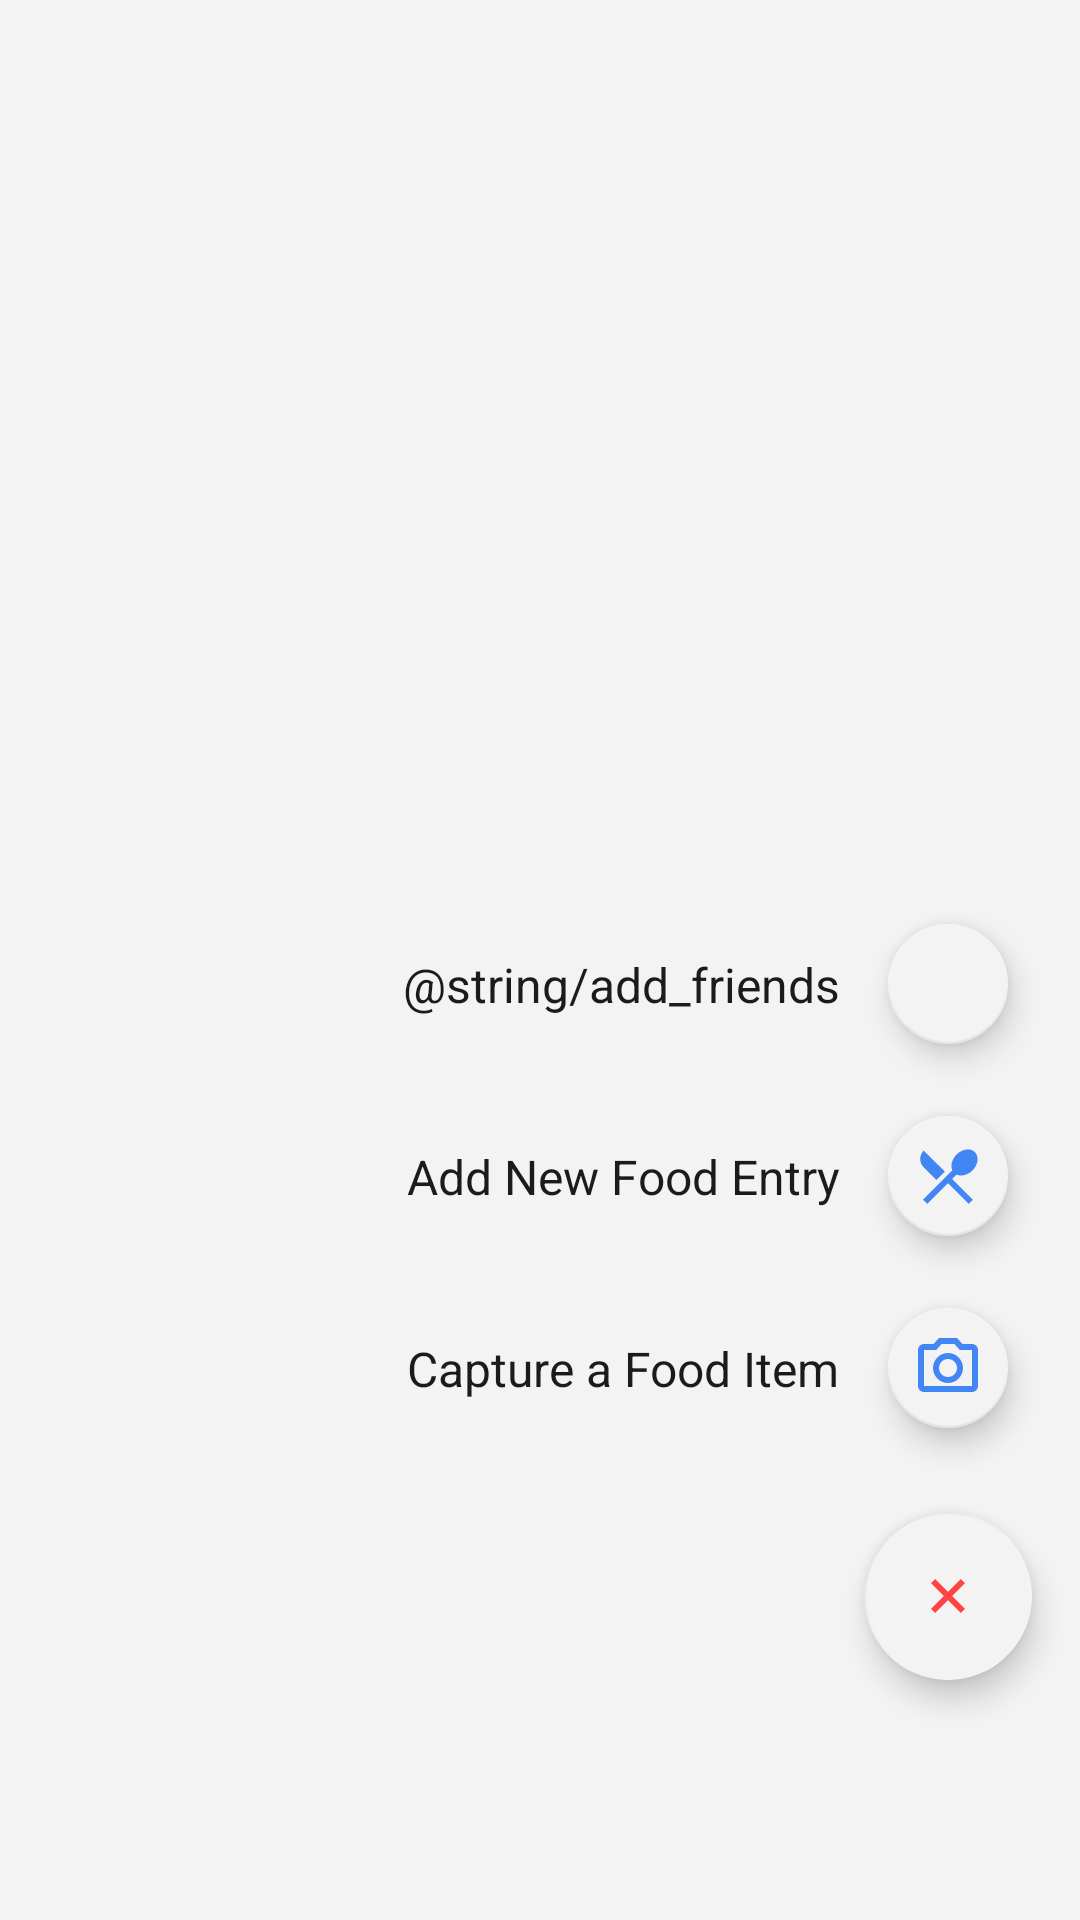

Write the Android layout XML for this screen, with the resource values it uses.
<!-- AndroidManifest.xml: application theme AppTheme -->
<!-- res/layout/layout_fabs.xml -->
<?xml version="1.0" encoding="utf-8"?>
<layout
    xmlns:android="http://schemas.android.com/apk/res/android"
    xmlns:app="http://schemas.android.com/apk/res-auto">

<androidx.constraintlayout.widget.ConstraintLayout
    android:layout_width="match_parent"
    android:layout_height="match_parent"
    android:background="#0000">

    <View
        android:id="@+id/background_view"
        android:layout_width="match_parent"
        android:layout_height="match_parent"
        android:background="?backgroundColor"/>

    <TextView
        android:id="@+id/text_weight"
        android:layout_width="wrap_content"
        android:layout_height="wrap_content"
        android:textSize="16sp"
        android:text="@string/log_weight"
        android:visibility="gone"
        app:layout_constraintEnd_toStartOf="@id/add_weight_button"
        app:layout_constraintTop_toTopOf="@id/add_weight_button"
        app:layout_constraintBottom_toBottomOf="@id/add_weight_button"
        android:layout_marginEnd="12dp" />

    <TextView
        android:id="@+id/text_friends"
        android:layout_width="wrap_content"
        android:layout_height="wrap_content"
        android:textSize="16sp"
        android:text="@string/add_friends"
        app:layout_constraintEnd_toStartOf="@id/add_friends_button"
        app:layout_constraintTop_toTopOf="@id/add_friends_button"
        app:layout_constraintBottom_toBottomOf="@id/add_friends_button"
        android:layout_marginEnd="12dp" />

    <TextView
        android:id="@+id/text_food"
        android:layout_width="wrap_content"
        android:layout_height="wrap_content"
        android:textSize="16sp"
        android:text="@string/add_new_food_entry"
        app:layout_constraintEnd_toStartOf="@id/add_food_button"
        app:layout_constraintTop_toTopOf="@id/add_food_button"
        app:layout_constraintBottom_toBottomOf="@id/add_food_button"
        android:layout_marginEnd="12dp" />

    <TextView
        android:id="@+id/text_capture"
        android:layout_width="wrap_content"
        android:layout_height="wrap_content"
        android:textSize="16sp"
        android:text="@string/capture_a_food_item"
        android:theme="?miniFabStyle"
        app:layout_constraintEnd_toStartOf="@id/capture_food_button"
        app:layout_constraintTop_toTopOf="@id/capture_food_button"
        app:layout_constraintBottom_toBottomOf="@id/capture_food_button"
        android:layout_marginEnd="12dp" />

    <com.google.android.material.floatingactionbutton.FloatingActionButton
        android:layout_width="wrap_content"
        android:layout_height="wrap_content"
        android:contentDescription="@string/log_weight"
        android:elevation="5dp"
        android:visibility="gone"
        android:id="@+id/add_weight_button"
        android:src="@drawable/ic_monitor_weight"
        android:layout_marginBottom="16dp"
        android:theme="?miniFabStyle"
        app:layout_constraintBottom_toTopOf="@id/add_friends_button"
        app:layout_constraintEnd_toEndOf="@id/cancel_action_button"
        app:layout_constraintStart_toStartOf="@id/cancel_action_button"/>

    <com.google.android.material.floatingactionbutton.FloatingActionButton
        android:layout_width="wrap_content"
        android:layout_height="wrap_content"
        android:contentDescription="@string/add_friends"
        android:elevation="5dp"
        android:id="@+id/add_friends_button"
        android:src="@drawable/ic_person_add"
        android:layout_marginBottom="16dp"
        android:theme="?miniFabStyle"
        app:layout_constraintBottom_toTopOf="@id/add_food_button"
        app:layout_constraintEnd_toEndOf="@id/cancel_action_button"
        app:layout_constraintStart_toStartOf="@id/cancel_action_button"/>

    <com.google.android.material.floatingactionbutton.FloatingActionButton
        android:layout_width="wrap_content"
        android:layout_height="wrap_content"
        android:contentDescription="@string/add_new_food_entry"
        android:elevation="5dp"
        android:src="@drawable/ic_restaurant_menu"
        android:id="@+id/add_food_button"
        android:layout_marginBottom="16dp"
        android:theme="?miniFabStyle"
        app:layout_constraintBottom_toTopOf="@id/capture_food_button"
        app:layout_constraintEnd_toEndOf="@id/cancel_action_button"
        app:layout_constraintStart_toStartOf="@id/cancel_action_button"/>

    <com.google.android.material.floatingactionbutton.FloatingActionButton
        android:layout_width="wrap_content"
        android:layout_height="wrap_content"
        android:contentDescription="@string/capture_a_food_item"
        android:elevation="5dp"
        android:src="@drawable/ic_camera"
        android:id="@+id/capture_food_button"
        android:layout_marginBottom="24dp"
        android:theme="?miniFabStyle"
        app:layout_constraintBottom_toTopOf="@id/cancel_action_button"
        app:layout_constraintEnd_toEndOf="@id/cancel_action_button"
        app:layout_constraintStart_toStartOf="@id/cancel_action_button"/>

    <com.google.android.material.floatingactionbutton.FloatingActionButton
        android:id="@+id/cancel_action_button"
        android:layout_width="wrap_content"
        android:layout_height="wrap_content"
        android:contentDescription="@string/close_floating_action_buttons"
        android:elevation="5dp"
        android:rotation="135"
        android:src="@drawable/ic_add"
        android:layout_marginBottom="80dp"
        android:layout_marginEnd="16dp"
        android:theme="?closeFabStyle"
        app:layout_constraintBottom_toBottomOf="parent"
        app:layout_constraintEnd_toEndOf="parent" />

</androidx.constraintlayout.widget.ConstraintLayout>

</layout>
<!-- resources referenced by this layout -->
<resources>
  <!-- drawable ic_add (drawable) -->
  <vector xmlns:android="http://schemas.android.com/apk/res/android"
      android:width="48dp"
      android:height="48dp"
      android:tint="@color/black_1000"
      android:viewportWidth="24"
      android:viewportHeight="24">
      <path
          android:fillColor="@android:color/white"
          android:pathData="M19,13h-6v6h-2v-6H5v-2h6V5h2v6h6v2z" />
  </vector>
  <string name="add_new_food_entry">Add New Food Entry</string>
  <string name="capture_a_food_item">Capture a Food Item</string>
  <string name="close_floating_action_buttons">Close Floating Action Buttons</string>
  <string name="log_weight">Log Weight</string>
  <style name="AppTheme" parent="AppTheme.LightTheme" />
  <color name="black_1000">#FF000000</color>
  <style name="AppTheme.ParentTheme" parent="Theme.MaterialComponents.DayNight">
          <item name="windowActionBar">false</item>
          <item name="windowNoTitle">true</item>
          <item name="windowActionModeOverlay">true</item>
      </style>
  <color name="blue_500">#4285F4</color>
  <color name="white_700">#FFF3F3F3</color>
  <color name="white_900">#F9F9F9</color>
  <color name="translucent_white_700">#E0F3F3F3</color>
  <color name="white_200">#AEAEAE</color>
  <color name="white_500">#CDCDCD</color>
  <color name="black_700">#1B1B1B</color>
  <color name="blue_700">#1459CC</color>
  <color name="black_500">#3C3C3C</color>
  <color name="purple_700">#8132B3</color>
  <color name="green_700">#2E7332</color>
  <color name="red_700">#9E4141</color>
  <style name="LightTheme.NewFabTheme" parent="">
          <item name="fabCustomSize">@dimen/fab_size</item>
          <item name="colorSecondary">@color/white_700</item>
          <item name="colorOnSecondary">@color/blue_500</item>
          <item name="colorOnSurface">@color/blue_500</item>
      </style>
  <style name="LightTheme.CloseFabTheme" parent="@style/Widget.MaterialComponents.FloatingActionButton">
          <item name="fabCustomSize">@dimen/fab_size</item>
          <item name="colorSecondary">@color/white_700</item>
          <item name="colorOnSecondary">@color/red_500</item>
          <item name="colorOnSurface">@color/red_500</item>
      </style>
  <style name="LightTheme.MiniFabTheme" parent="@style/Widget.MaterialComponents.FloatingActionButton">
          <item name="fabCustomSize">@dimen/mini_fab_size</item>
          <item name="colorSecondary">@color/white_700</item>
          <item name="colorOnSecondary">@color/blue_500</item>
          <item name="colorOnSurface">@color/blue_500</item>
      </style>
  <style name="LightTheme.AppBarOverlay" parent="ThemeOverlay.AppCompat.Dark.ActionBar">
          <item name="android:textSize">18sp</item>
          <item name="background">?colorPrimary</item>
          <item name="android:textColor">@color/black_700</item>
          <item name="android:titleTextColor">@color/black_700</item>
          <item name="android:actionButtonStyle">@color/black_700</item>
      </style>
  <style name="LightTheme.AlertDialog" parent="@style/ThemeOverlay.MaterialComponents.MaterialAlertDialog">
          <item name="colorPrimary">@color/blue_700</item>
          <item name="colorOnSurface">@color/black_900</item>
          <item name="android:background">@color/white_700</item>
      </style>
  <style name="LightTheme.EditTextTheme" parent="Widget.AppCompat.EditText">
          <item name="colorAccent">@color/blue_700</item>
          <item name="android:colorAccent">@color/blue_700</item>
          <item name="colorControlNormal">@color/blue_200</item>
          <item name="colorControlActivated">@color/blue_500</item>
          <item name="android:textColorHint">@color/blue_500</item>
          <item name="android:textColorPrimary">@color/blue_700</item>
      </style>
  <dimen name="fab_size">56dp</dimen>
  <color name="red_500">#F44</color>
  <dimen name="mini_fab_size">40dp</dimen>
  <color name="black_900">#171717</color>
  <color name="blue_200">#9BB4DD</color>
</resources>
